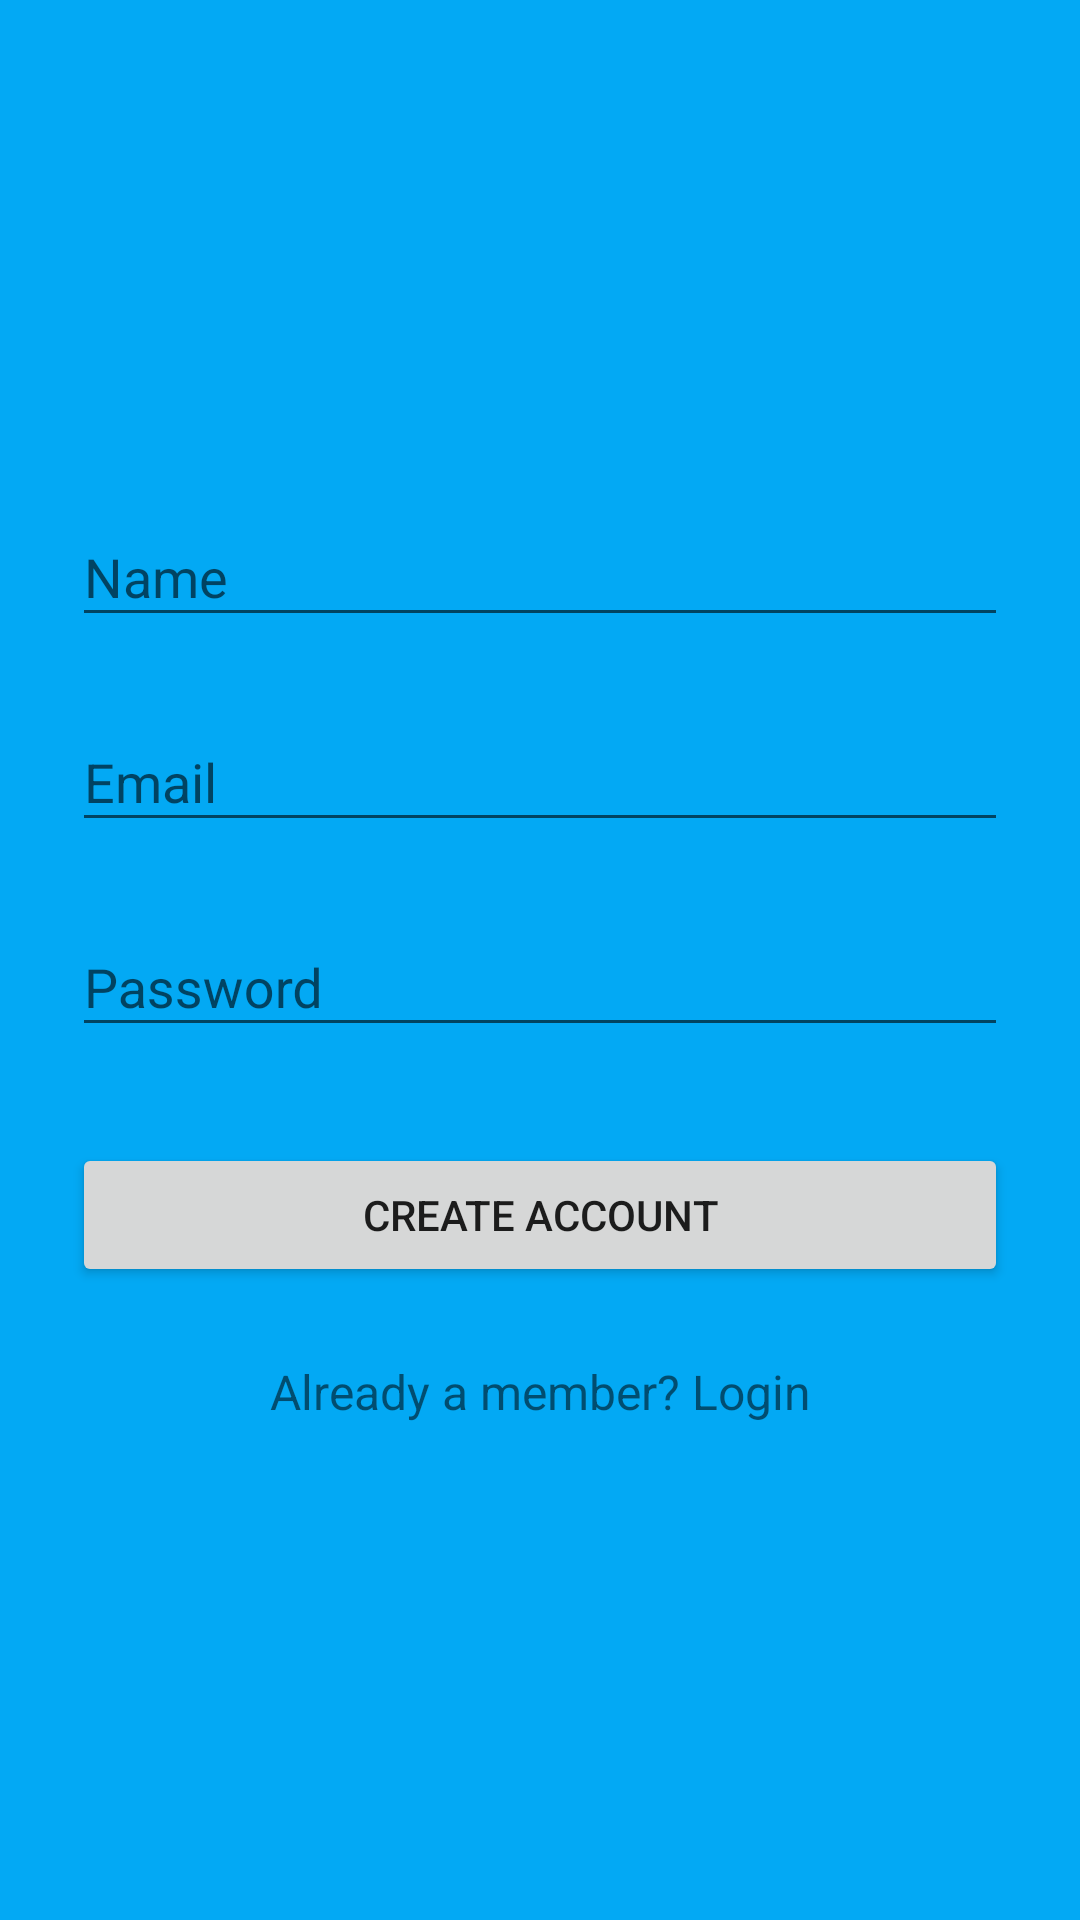

Reconstruct the res/layout file that produces this screen, plus the resources it refers to.
<!-- AndroidManifest.xml: application theme Theme.AppCompat.Light.NoActionBar -->
<!-- res/layout/activity_signup.xml -->
<?xml version="1.0" encoding="utf-8"?>
<ScrollView
    xmlns:android="http://schemas.android.com/apk/res/android"
    android:layout_width="fill_parent"
    android:layout_height="fill_parent"
    android:fitsSystemWindows="true"
    android:background="@drawable/main_header_selector">

    <LinearLayout
        android:orientation="vertical"
        android:layout_width="match_parent"
        android:layout_height="match_parent"
        android:paddingTop="56dp"
        android:paddingLeft="24dp"
        android:paddingRight="24dp">

        <ImageView android:src="@drawable/showernow"
                   android:layout_width="wrap_content"
                   android:layout_height="72dp"
                   android:layout_marginBottom="24dp"
                   android:layout_gravity="center_horizontal" />

        
        <android.support.design.widget.TextInputLayout
            android:layout_width="match_parent"
            android:layout_height="wrap_content"
            android:layout_marginTop="8dp"
            android:layout_marginBottom="8dp">
            <EditText android:id="@+id/input_name"
                      android:layout_width="match_parent"
                      android:layout_height="wrap_content"
                      android:inputType="textCapWords"
                      android:hint="Name" />
        </android.support.design.widget.TextInputLayout>

        
        <android.support.design.widget.TextInputLayout
            android:layout_width="match_parent"
            android:layout_height="wrap_content"
            android:layout_marginTop="8dp"
            android:layout_marginBottom="8dp">
            <EditText android:id="@+id/input_email"
                      android:layout_width="match_parent"
                      android:layout_height="wrap_content"
                      android:inputType="textEmailAddress"
                      android:hint="Email" />
        </android.support.design.widget.TextInputLayout>

        
        <android.support.design.widget.TextInputLayout
            android:layout_width="match_parent"
            android:layout_height="wrap_content"
            android:layout_marginTop="8dp"
            android:layout_marginBottom="8dp">
            <EditText android:id="@+id/input_password"
                      android:layout_width="match_parent"
                      android:layout_height="wrap_content"
                      android:inputType="textPassword"
                      android:hint="Password"/>
        </android.support.design.widget.TextInputLayout>

        
        <android.support.v7.widget.AppCompatButton
            android:id="@+id/btn_signup"
            android:layout_width="fill_parent"
            android:layout_height="wrap_content"
            android:layout_marginTop="24dp"
            android:layout_marginBottom="24dp"
            android:padding="12dp"
            android:text="Create Account"/>

        <TextView android:id="@+id/loginActivity"
                  android:layout_width="fill_parent"
                  android:layout_height="wrap_content"
                  android:layout_marginBottom="24dp"
                  android:text="Already a member? Login"
                  android:gravity="center"
                  android:textSize="16dip"/>

    </LinearLayout>
</ScrollView>
<!-- resources referenced by this layout -->
<resources>
  <!-- drawable main_header_selector (drawable) -->
  <?xml version="1.0" encoding="utf-8"?>
  <selector xmlns:android="http://schemas.android.com/apk/res/android">
      <item>
          <shape>
              <gradient
                  android:angle="270"
                  android:startColor="#03A9F4"
                  android:endColor="#03A9F4"
                 />
              <corners android:radius="0dp" />
  
          </shape>
      </item>
  </selector>
</resources>
